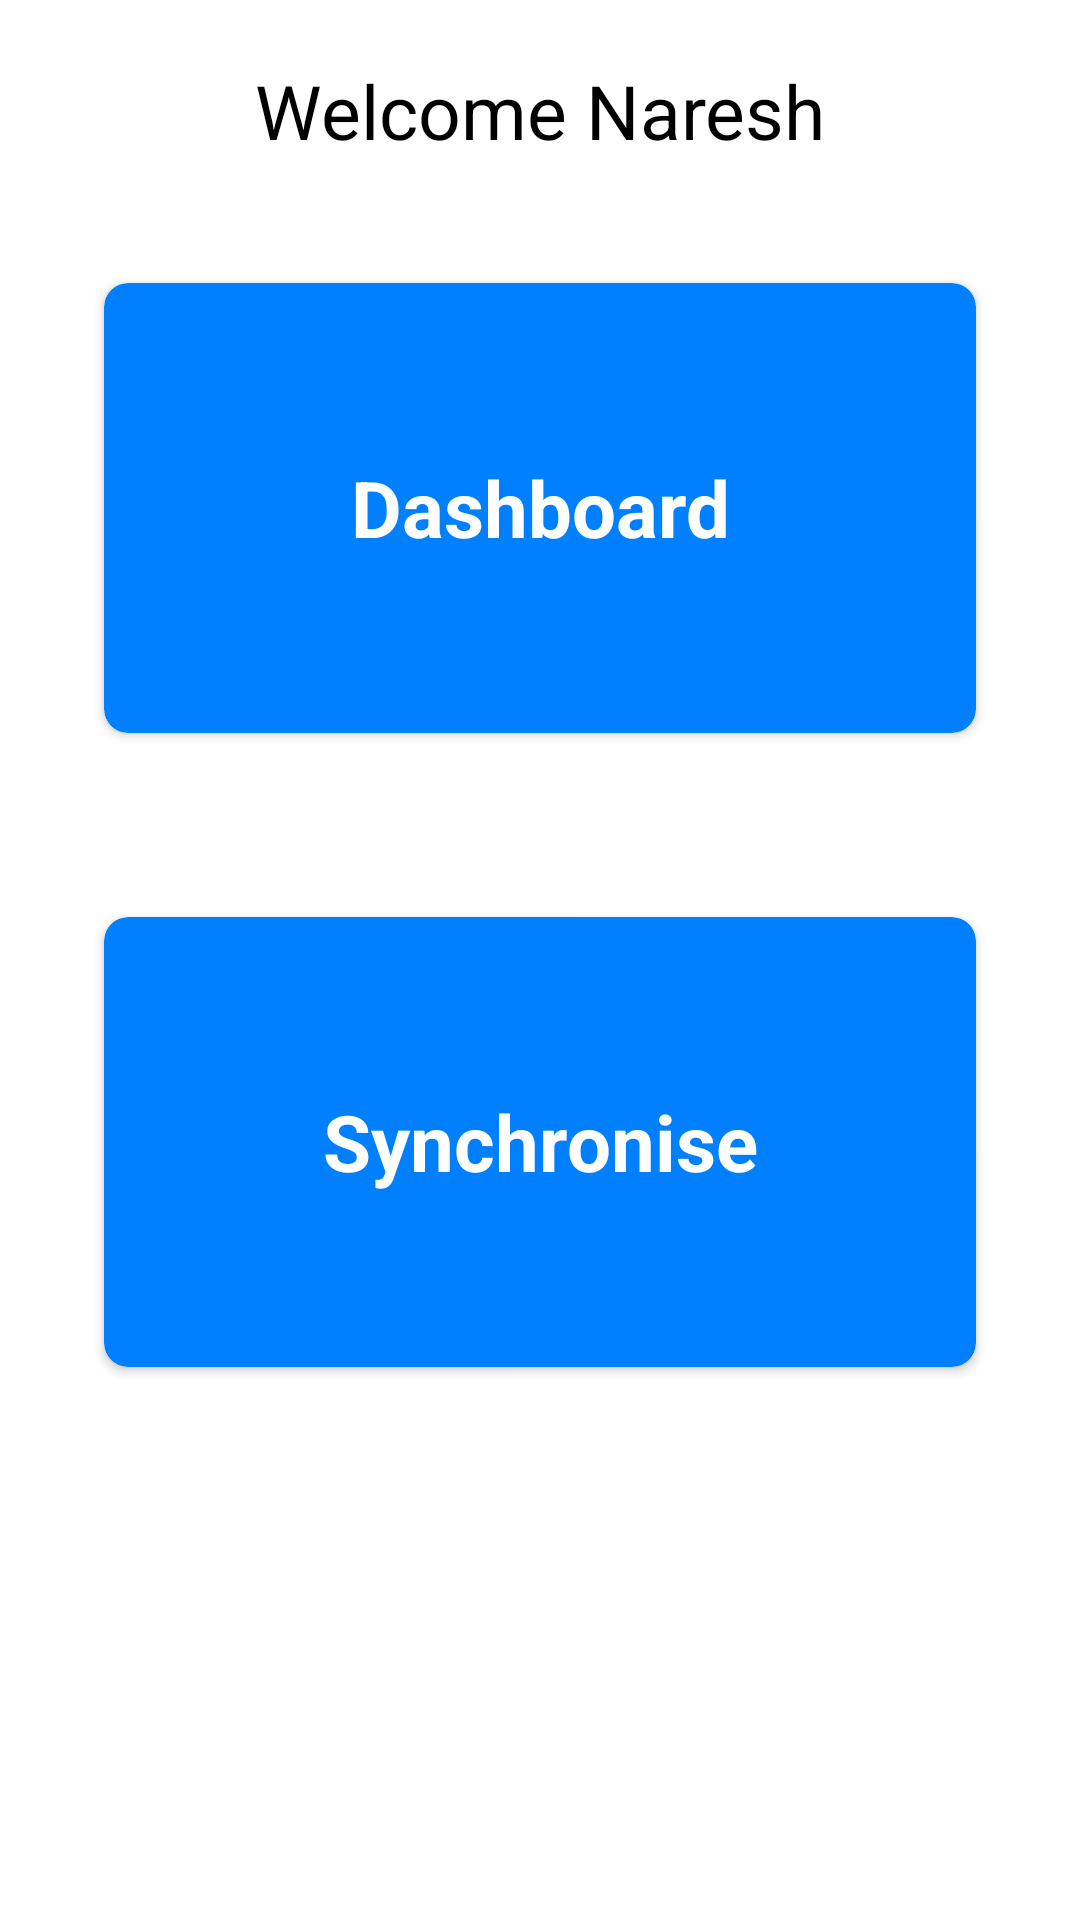

Android layout source for this screen:
<!-- AndroidManifest.xml: application theme AppTheme -->
<!-- res/layout/activity_main_menu_second.xml -->
<?xml version="1.0" encoding="utf-8"?>
<LinearLayout  xmlns:android="http://schemas.android.com/apk/res/android"
    xmlns:app="http://schemas.android.com/apk/res-auto"
    xmlns:tools="http://schemas.android.com/tools"
    android:layout_width="match_parent"
    android:layout_height="match_parent"
    android:orientation="vertical"
    tools:context=".MainMenuSecond">
    <LinearLayout
        android:layout_width="match_parent"
        android:layout_height="wrap_content"
        android:orientation="vertical">

        <TextView
            android:layout_width="match_parent"
            android:layout_height="wrap_content"
            android:layout_marginTop="@dimen/margin20"
            android:gravity="center"
            android:text="Welcome Naresh"
            android:textColor="@color/color_black"
            android:textSize="@dimen/margin25" />

    </LinearLayout>


    <LinearLayout
        android:layout_width="match_parent"
        android:layout_height="match_parent"
        android:orientation="vertical">


        <androidx.cardview.widget.CardView
            android:layout_width="match_parent"
            android:layout_height="wrap_content"
            android:layout_gravity="center"
            android:layout_marginHorizontal="30dp"
            android:layout_marginTop="35dp"
            android:background="@android:color/darker_gray"
            android:orientation="vertical"
            app:cardBackgroundColor="#0080FE"
            app:cardCornerRadius="8dp"
            app:cardUseCompatPadding="true">

            <TextView
                android:id="@+id/Dashboard"
                android:layout_width="match_parent"
                android:layout_height="150dp"
                android:gravity="center"
                android:text="Dashboard"
                android:textColor="@android:color/white"
                android:textSize="26dp"
                android:textStyle="bold" />


        </androidx.cardview.widget.CardView>

        <androidx.cardview.widget.CardView
            android:layout_width="match_parent"
            android:layout_height="wrap_content"
            android:layout_gravity="center"
            android:layout_marginHorizontal="30dp"
            android:layout_marginTop="50dp"
            android:background="@android:color/darker_gray"
            android:orientation="vertical"
            app:cardBackgroundColor="#0080FE"
            app:cardCornerRadius="8dp"
            app:cardUseCompatPadding="true">

            <TextView
                android:layout_width="match_parent"
                android:layout_height="150dp"
                android:gravity="center"
                android:text="Synchronise"
                android:textColor="@android:color/white"

                android:textSize="26dp"
                android:textStyle="bold" />


        </androidx.cardview.widget.CardView>





</LinearLayout>
</LinearLayout>
<!-- resources referenced by this layout -->
<resources>
  <color name="color_black">#000000</color>
  <dimen name="margin20">20dp</dimen>
  <dimen name="margin25">25dp</dimen>
  <style name="AppTheme" parent="Theme.MaterialComponents.Light.DarkActionBar">
          
          <item name="colorPrimary">@color/colorPrimary</item>
          <item name="colorPrimaryDark">@color/colorPrimaryDark</item>
          <item name="colorAccent">@color/colorAccent</item>
      </style>
  <color name="colorPrimary">#DB4437</color>
  <color name="colorPrimaryDark">#bf2726</color>
  <color name="colorAccent">#bf2726</color>
</resources>
